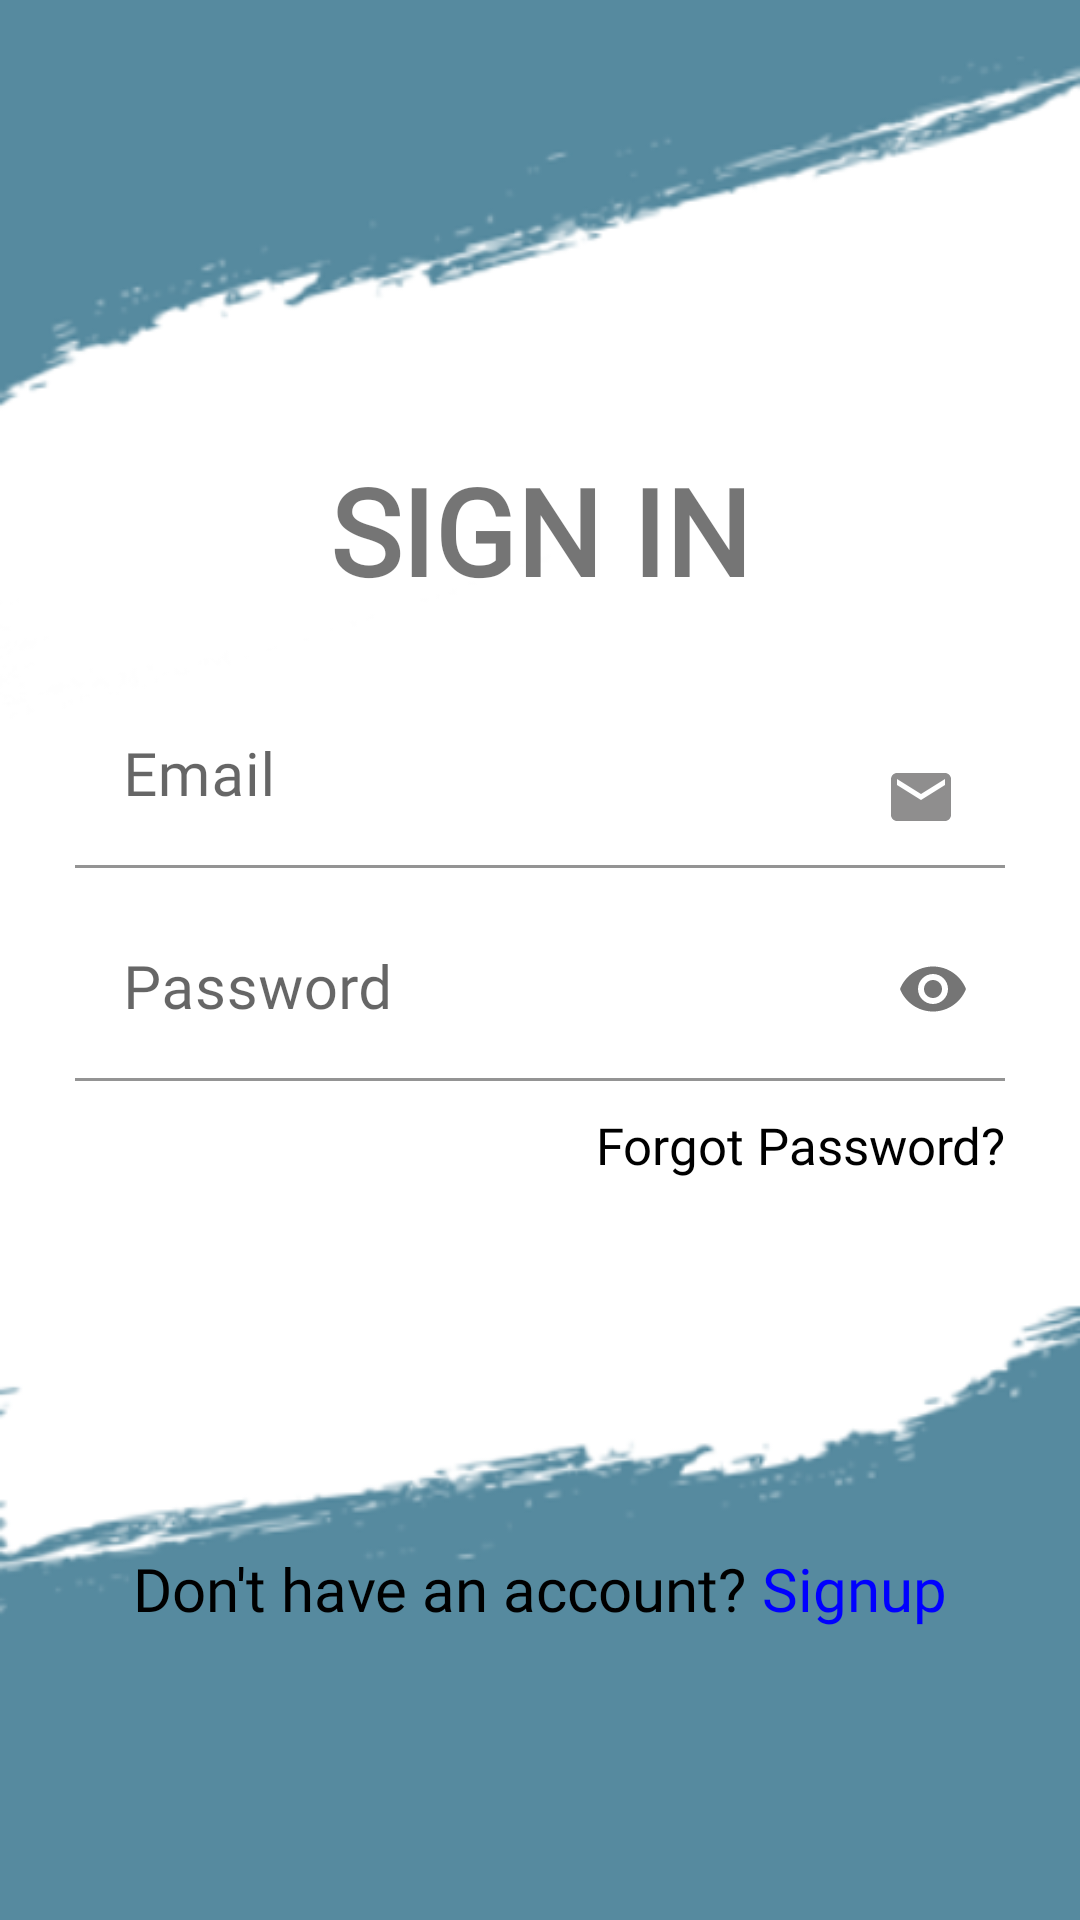

Produce the Android XML layout that renders to this screen, including the resource entries it uses.
<!-- AndroidManifest.xml: application theme Theme.Chef -->
<!-- res/layout/activity_main.xml -->
<?xml version="1.0" encoding="utf-8"?>
<androidx.constraintlayout.widget.ConstraintLayout xmlns:android="http://schemas.android.com/apk/res/android"
    xmlns:app="http://schemas.android.com/apk/res-auto"
    xmlns:tools="http://schemas.android.com/tools"
    android:layout_width="match_parent"
    android:layout_height="match_parent"
    android:background="@drawable/login_bg"
    tools:context=".MainActivity">

    <LinearLayout
        android:layout_width="match_parent"
        android:layout_height="wrap_content"
        android:layout_margin="20dp"
        android:gravity="center"
        android:orientation="vertical"
        app:layout_constraintLeft_toLeftOf="parent"
        app:layout_constraintRight_toRightOf="parent"
        app:layout_constraintTop_toTopOf="parent">

        <TextView
            android:layout_width="match_parent"
            android:layout_height="wrap_content"
            android:layout_marginTop="130dp"
            android:layout_marginBottom="20dp"
            android:gravity="center"
            android:text="SIGN IN"
            android:textColor="@color/main"
            android:textSize="40dp"
            android:textStyle="bold" />

        <com.google.android.material.textfield.TextInputLayout
            android:layout_width="match_parent"
            android:layout_height="wrap_content"
            android:layout_margin="5dp">

            <com.google.android.material.textfield.TextInputEditText
                android:id="@+id/chefEmail"
                android:layout_width="match_parent"
                android:layout_height="wrap_content"
                android:background="#00FFFFFF"
                android:drawableRight="@drawable/ic_baseline_email_24"
                android:hint="Email"
                android:inputType="textEmailAddress"
                android:textColor="@color/black"
                android:textSize="20dp" />
        </com.google.android.material.textfield.TextInputLayout>

        <com.google.android.material.textfield.TextInputLayout
            android:layout_width="match_parent"
            android:layout_height="wrap_content"
            android:layout_margin="5dp"
            app:passwordToggleEnabled="true">

            <com.google.android.material.textfield.TextInputEditText
                android:id="@+id/chefPasswd"
                android:layout_width="match_parent"
                android:layout_height="wrap_content"
                android:background="#00FFFFFF"
                android:hint="Password"
                android:inputType="textPassword"
                android:textColor="@color/black"
                android:textSize="20dp" />
        </com.google.android.material.textfield.TextInputLayout>

        <TextView
            android:layout_width="match_parent"
            android:gravity="right"
            android:layout_height="wrap_content"
            android:text="Forgot Password?"
            android:layout_margin="5dp"
            android:onClick="FrgtPasswd"
            android:textColor="@color/black"
            android:textSize="17dp" />

        <Button
            android:id="@+id/chefLogin"
            android:layout_width="200dp"
            android:layout_height="wrap_content"
            android:layout_marginTop="30dp"
            android:background="@drawable/rounded_corners"
            android:onClick="chefLogin"
            android:text="Login"
            android:enabled="false"
            android:textColor="@color/white"
            android:textSize="17dp"
            android:textStyle="bold" />

        <LinearLayout
            android:layout_width="wrap_content"
            android:layout_height="wrap_content"
            android:layout_marginTop="40dp"
            android:gravity="center">

            <TextView
                android:layout_width="wrap_content"
                android:layout_height="wrap_content"
                android:text="Don't have an account? "
                android:textColor="@color/black"
                android:textSize="20dp" />

            <TextView
                android:id="@+id/signup"
                android:layout_width="wrap_content"
                android:layout_height="wrap_content"
                android:onClick="signUp"
                android:text="Signup"
                android:textColor="#00f"
                android:textSize="20dp" />
        </LinearLayout>
    </LinearLayout>
</androidx.constraintlayout.widget.ConstraintLayout>
<!-- resources referenced by this layout -->
<resources>
  <!-- drawable ic_baseline_email_24 (drawable) -->
  <vector xmlns:android="http://schemas.android.com/apk/res/android"
      android:width="24dp"
      android:height="24dp"
      android:viewportWidth="24"
      android:viewportHeight="24"
      android:tint="#8F8E8E">
    <path
        android:fillColor="@android:color/white"
        android:pathData="M20,4L4,4c-1.1,0 -1.99,0.9 -1.99,2L2,18c0,1.1 0.9,2 2,2h16c1.1,0 2,-0.9 2,-2L22,6c0,-1.1 -0.9,-2 -2,-2zM20,8l-8,5 -8,-5L4,6l8,5 8,-5v2z"/>
  </vector>
  <!-- drawable login_bg: png bitmap (drawable, 36244 bytes) -->
  <!-- drawable rounded_corners (drawable) -->
  <?xml version="1.0" encoding="utf-8"?>
  <shape xmlns:android="http://schemas.android.com/apk/res/android"
      android:shape="rectangle">
      <gradient
          android:endColor="@color/main"
          android:gradientRadius="100dp"
          android:angle="360"
          android:startColor="@color/main"
          android:type="linear" />
      <corners android:radius="100dp" />
  </shape>
  <style name="Theme.Chef" parent="Theme.MaterialComponents.DayNight.DarkActionBar">
          
          <item name="colorPrimary">@color/main</item>
          <item name="colorPrimaryVariant">@color/main</item>
          <item name="colorOnPrimary">@color/white</item>
          <item name="fontFamily">@font/google_font</item>
          
          <item name="colorSecondary">@color/main</item>
          <item name="colorSecondaryVariant">@color/main</item>
          <item name="colorOnSecondary">@color/black</item>
          
          <item name="android:statusBarColor" tools:targetApi="l">?attr/colorPrimaryVariant</item>
          
      </style>
  <!-- not gathered from this repository: default colours our renderer supplied (Android Studio template values) -->
  <color name="black">#FF000000</color>
  <color name="white">#FFFFFFFF</color>
</resources>
